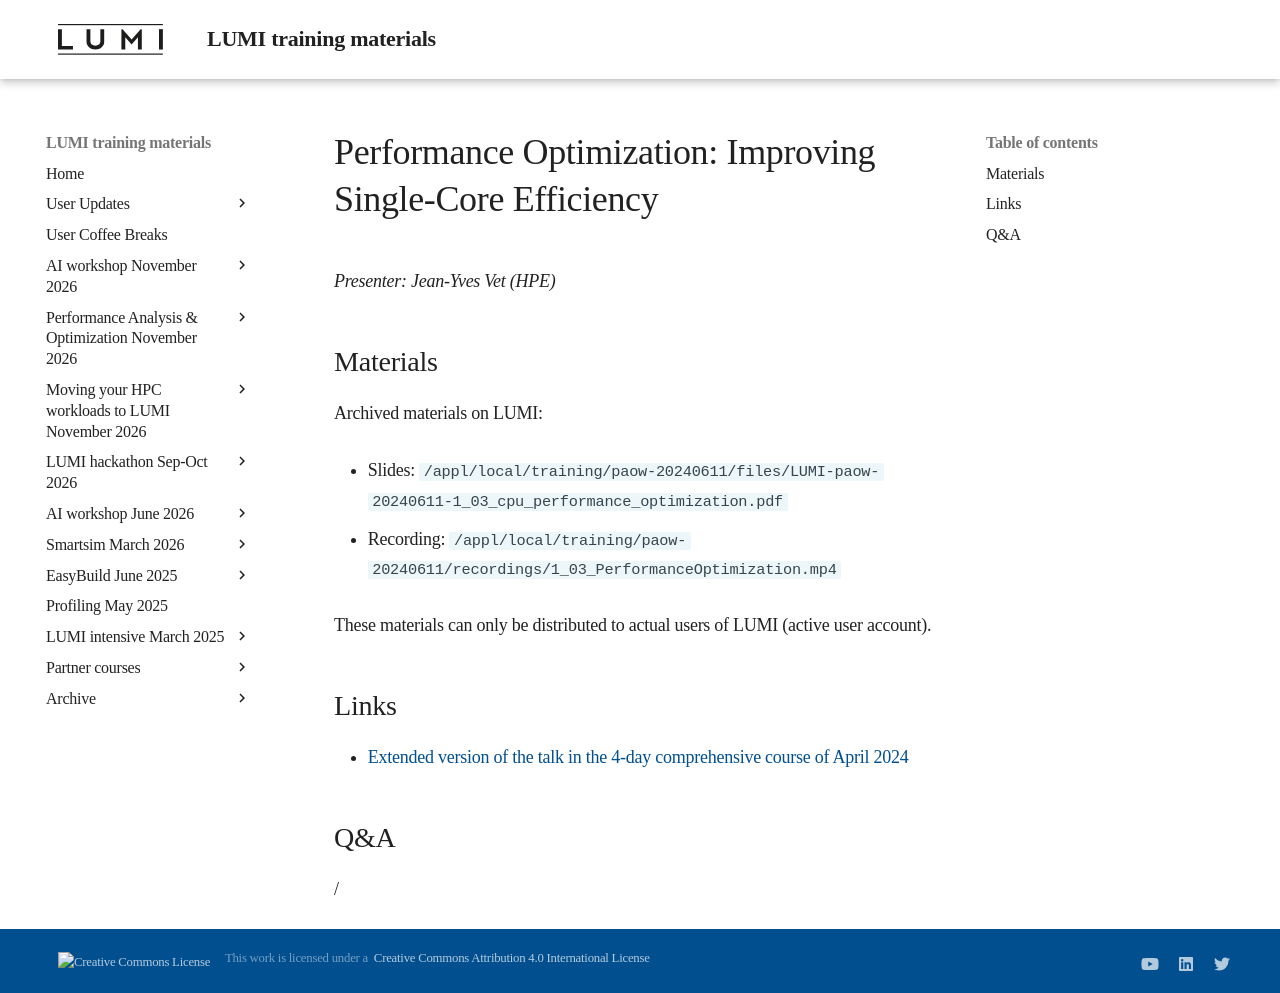

repository: Lumi-supercomputer/LUMI-training-materials · page: paow-20240611/M_1_03_PerformanceOptimization/index.html · generator: mkdocs

# Performance Optimization: Improving Single-Core Efficiency

*Presenter: Jean-Yves Vet (HPE)*


## Materials

<!--
Temporary location of materials (for the lifetime of the training project):

-   Slides: `/project/project_465001154/Slides/HPE/03_cpu_performance_optimization.pdf`
-->

Archived materials on LUMI:

-   Slides: `/appl/local/training/paow-20240611/files/LUMI-paow-20240611-1_03_cpu_performance_optimization.pdf`

-   Recording: `/appl/local/training/paow-20240611/recordings/1_03_PerformanceOptimization.mp4`

These materials can only be distributed to actual users of LUMI (active user account).


## Links

-   [Extended version of the talk in the 4-day comprehensive course of April 2024](../4day-20240423/extra_4_03_Performance_Optimization_Improving_Single_Core.md)


## Q&A

/
